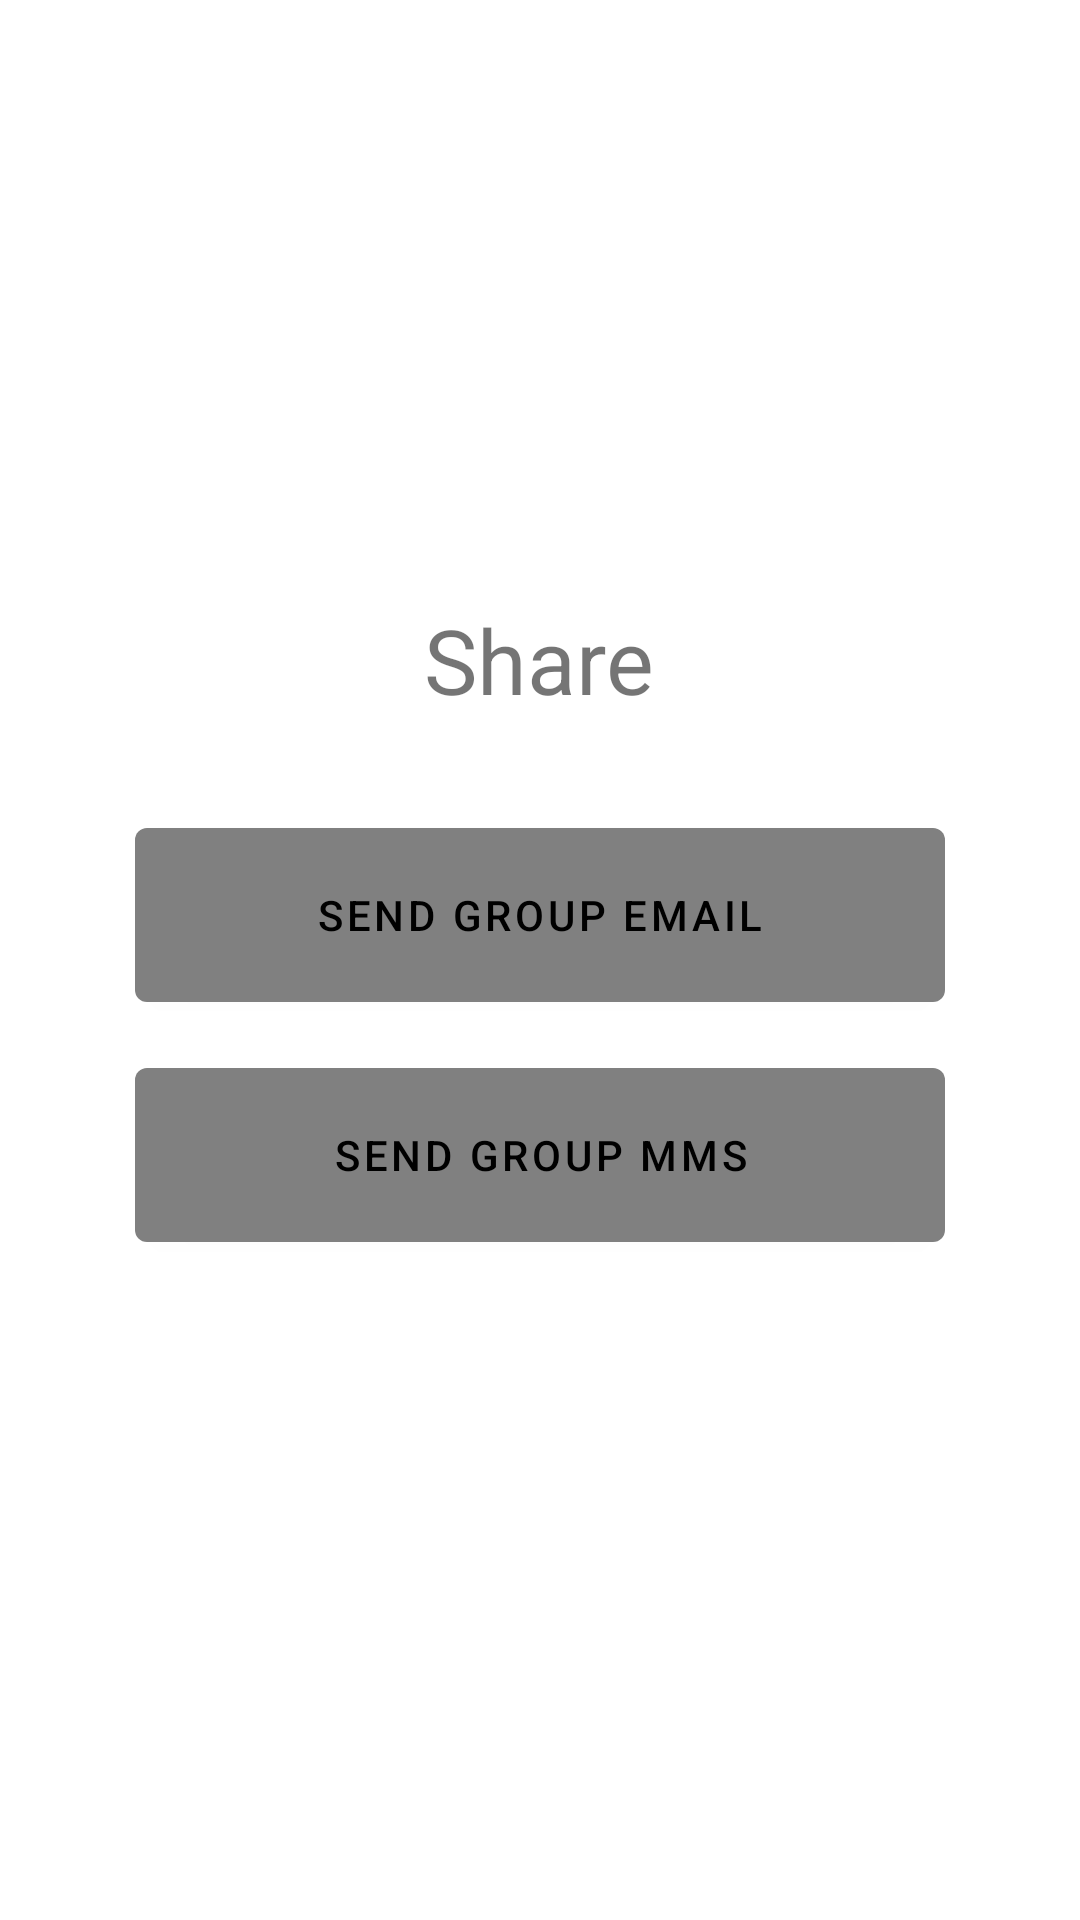

Reconstruct the res/layout file that produces this screen, plus the resources it refers to.
<!-- AndroidManifest.xml: application theme Theme.MiniApp1 -->
<!-- res/layout/fragment_message.xml -->
<?xml version="1.0" encoding="utf-8"?>
<RelativeLayout xmlns:android="http://schemas.android.com/apk/res/android"
    xmlns:tools="http://schemas.android.com/tools"
    android:layout_width="match_parent"
    android:layout_height="match_parent"
    xmlns:app="http://schemas.android.com/apk/res-auto"
    tools:context=".MessageFragment">

    <TextView
        android:layout_width="wrap_content"
        android:layout_height="wrap_content"
        android:layout_above="@+id/email_btn"
        android:layout_centerHorizontal="true"
        android:layout_marginBottom="30dp"
        android:text="@string/share"
        android:textSize="30sp" />

    <Button
        android:id="@+id/mms_btn"
        android:layout_width="270dp"
        android:layout_height="70dp"
        android:layout_alignParentBottom="true"
        android:layout_centerHorizontal="true"
        android:layout_marginBottom="220dp"
        app:backgroundTint="@color/grey"
        android:textColor="@android:color/black"
        android:text="@string/send_mms" />

    <Button
        android:id="@+id/email_btn"
        android:layout_width="270dp"
        android:layout_height="70dp"
        android:layout_above="@+id/mms_btn"
        android:layout_centerHorizontal="true"
        android:layout_marginBottom="10dp"
        app:backgroundTint="@color/grey"
        android:textColor="@android:color/black"
        android:text="@string/send_email" />

</RelativeLayout>
<!-- resources referenced by this layout -->
<resources>
  <color name="grey">#808080</color>
  <string name="send_email">Send group email</string>
  <string name="send_mms">Send group mms</string>
  <string name="share">Share</string>
  <style name="Theme.MiniApp1" parent="Theme.MaterialComponents.DayNight.NoActionBar">
          
          <item name="colorPrimary">@color/purple_500</item>
          <item name="colorPrimaryVariant">@color/brown</item>
          <item name="colorOnPrimary">@color/white</item>
          
          <item name="colorSecondary">@color/teal_200</item>
          <item name="colorSecondaryVariant">@color/teal_700</item>
          <item name="colorOnSecondary">@color/black</item>
          
          <item name="android:statusBarColor" tools:targetApi="l">?attr/colorPrimaryVariant</item>
          
  
      </style>
  <color name="purple_500">#FF6200EE</color>
  <color name="brown">#654321</color>
  <color name="white">#FFFFFFFF</color>
  <color name="teal_200">#FF03DAC5</color>
  <color name="teal_700">#FF018786</color>
  <color name="black">#FF000000</color>
</resources>
